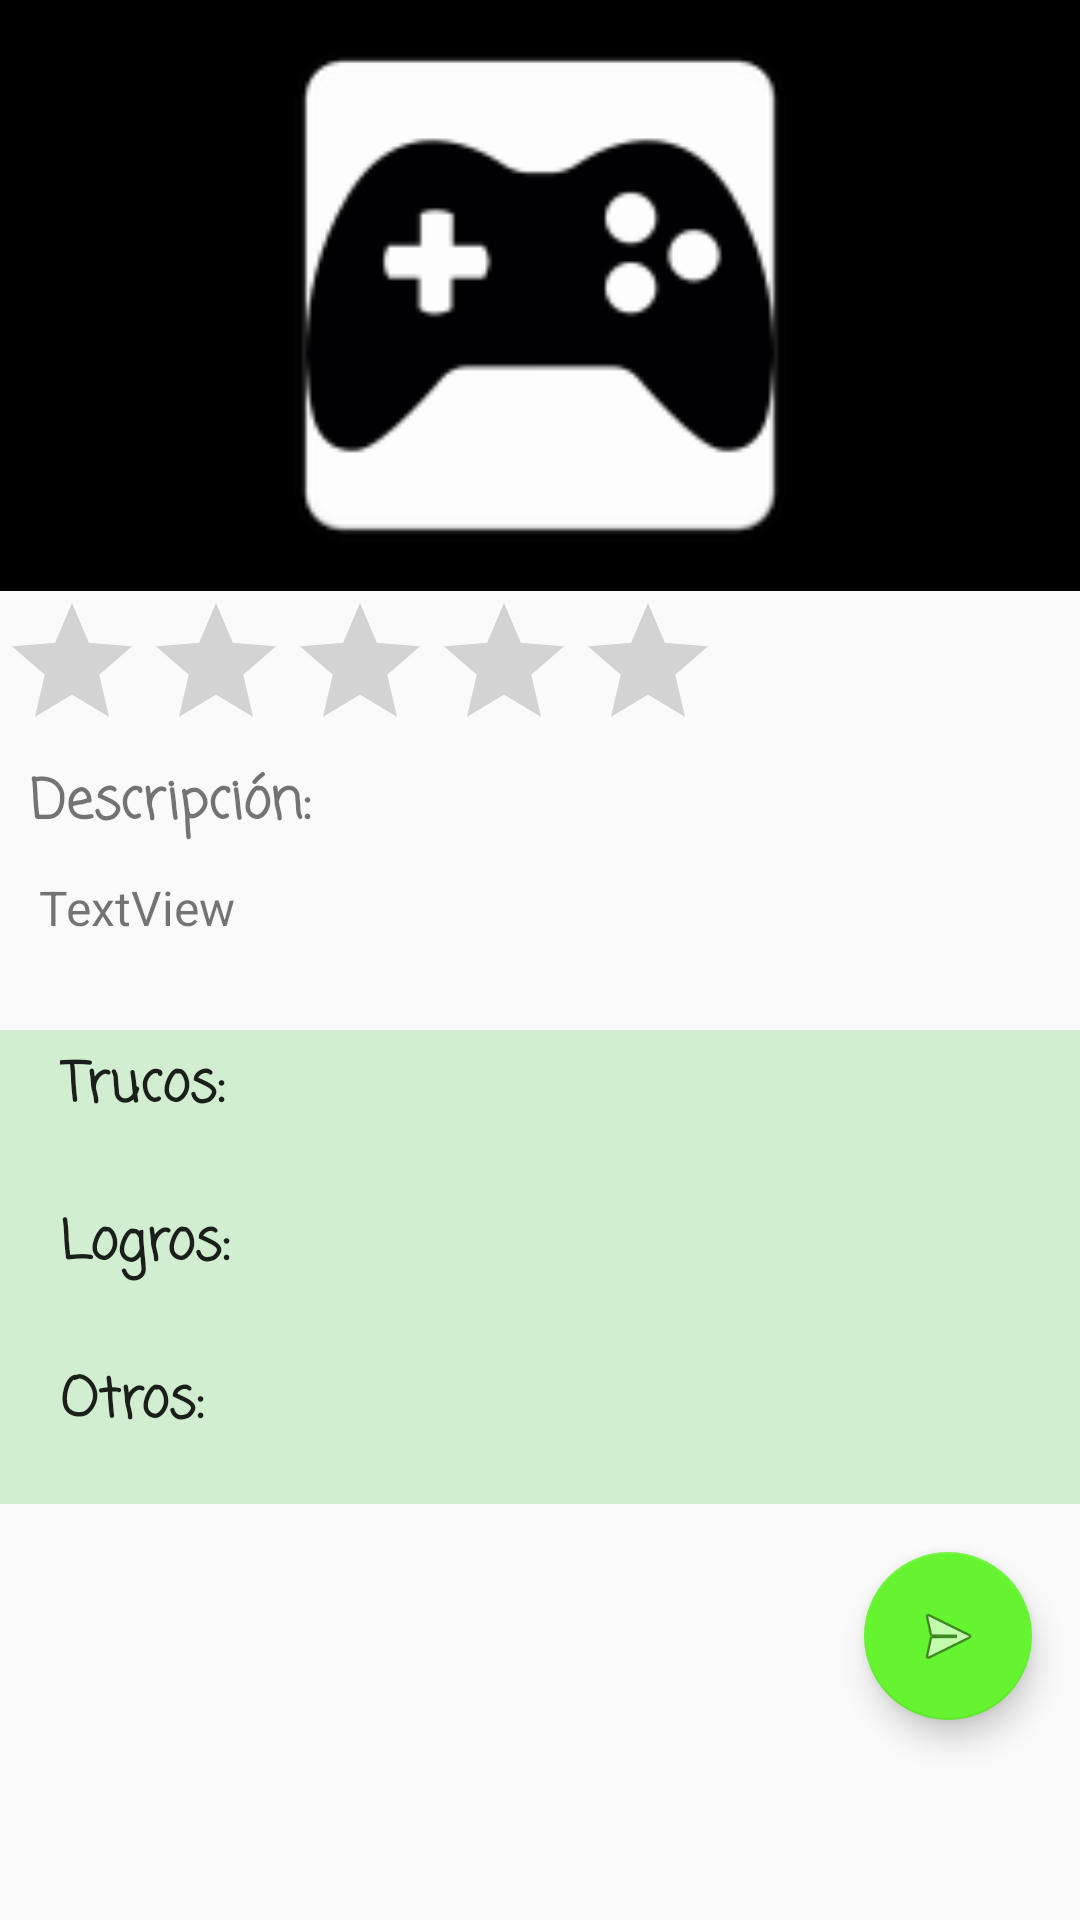

Write the Android layout XML for this screen, with the resource values it uses.
<!-- AndroidManifest.xml: application theme AppTheme -->
<!-- res/layout/detallejuego.xml -->
<?xml version="1.0" encoding="utf-8"?>
<LinearLayout xmlns:android="http://schemas.android.com/apk/res/android"
    xmlns:app="http://schemas.android.com/apk/res-auto"

    android:orientation="vertical" android:layout_width="match_parent"
    android:layout_height="match_parent">

    <ScrollView
        android:layout_width="match_parent"
        android:layout_height="match_parent">

        <LinearLayout
            android:layout_width="match_parent"
            android:layout_height="match_parent"
            android:orientation="vertical" >

            <ImageView
                android:layout_width="match_parent"
                android:layout_height="197dp"
                app:srcCompat="@mipmap/ic_launcher"
                android:id="@+id/imagenDetalle"
                android:background="@android:color/black" />

            <LinearLayout
                android:orientation="horizontal"
                android:layout_width="match_parent"
                android:layout_height="match_parent"
                android:weightSum="1">

                <RatingBar
                    android:id="@+id/estrellitas"
                    android:layout_width="wrap_content"
                    android:layout_height="wrap_content"
                    android:isIndicator="true"
                    android:numStars="5"
                    android:stepSize="1"
                    android:visibility="visible" />

            </LinearLayout>

            <Space
                android:layout_width="match_parent"
                android:layout_height="wrap_content" />

            <TextView
                android:id="@+id/descripcion"
                android:layout_width="match_parent"
                android:layout_height="wrap_content"
                android:layout_weight="1"
                android:fontFamily="casual"

                android:paddingLeft="10dp"
                android:text="Descripción:"
                android:textAlignment="viewStart"
                android:textAllCaps="false"
                android:textColor="@color/common_google_signin_btn_text_dark_focused"
                android:textSize="18sp"
                android:textStyle="normal|bold" />

            <TextView
                android:id="@+id/tvDescripcion"
                android:layout_width="match_parent"
                android:layout_height="wrap_content"
                android:paddingBottom="30dp"
                android:paddingLeft="13dp"
                android:paddingTop="10dp"
                android:text="TextView"
                android:textSize="16sp" />

            <Space
                android:layout_width="match_parent"
                android:layout_height="wrap_content" />

            <TextView
                android:id="@+id/trucos"
                android:layout_width="match_parent"
                android:layout_height="wrap_content"
                android:background="@color/sombraListView"
                android:fontFamily="casual"
                android:paddingBottom="10dp"
                android:paddingLeft="20dp"
                android:paddingTop="5dp"
                android:text="Trucos:"
                android:textAlignment="viewStart"
                android:textAllCaps="false"
                android:textAppearance="@style/TextAppearance.AppCompat.Body1"
                android:textSize="18sp"
                android:textStyle="normal|bold" />

            <android.support.v7.widget.RecyclerView
                android:id="@+id/revTrucos"
                android:layout_width="match_parent"
                android:layout_height="wrap_content"
                android:layout_weight="50"
                android:background="@color/sombraListView"
                android:padding="5dp"
                android:paddingBottom="5dp"
                android:paddingEnd="6dp"
                android:paddingLeft="4dp"
                android:paddingRight="4dp"
                android:scrollbars="horizontal|vertical" />

            <TextView
                android:id="@+id/logros"
                android:layout_width="match_parent"
                android:layout_height="wrap_content"
                android:background="@color/sombraListView"
                android:fontFamily="casual"
                android:paddingBottom="10dp"
                android:paddingLeft="20dp"
                android:paddingTop="5dp"
                android:text="Logros:"
                android:textAlignment="viewStart"
                android:textAllCaps="false"
                android:textAppearance="@style/TextAppearance.AppCompat.Body1"
                android:textSize="18sp"
                android:textStyle="normal|bold" />

            <android.support.v7.widget.RecyclerView
                android:id="@+id/revLogros"
                android:layout_width="match_parent"
                android:layout_height="wrap_content"
                android:layout_weight="50"
                android:background="@color/sombraListView"
                android:padding="5dp"
                android:paddingBottom="5dp"
                android:paddingEnd="6dp"
                android:paddingLeft="4dp"
                android:paddingRight="4dp"
                android:scrollbars="horizontal|vertical" />

            <TextView
                android:id="@+id/otros"
                android:layout_width="match_parent"
                android:layout_height="wrap_content"
                android:background="@color/sombraListView"
                android:fontFamily="casual"
                android:paddingBottom="10dp"
                android:paddingLeft="20dp"
                android:paddingTop="5dp"
                android:text="Otros:"
                android:textAlignment="viewStart"
                android:textAllCaps="false"
                android:textAppearance="@style/TextAppearance.AppCompat.Body1"
                android:textSize="18sp"
                android:textStyle="normal|bold" />

            <android.support.v7.widget.RecyclerView
                android:id="@+id/revOtros"
                android:layout_width="match_parent"
                android:layout_height="wrap_content"
                android:layout_weight="50"
                android:background="@color/sombraListView"
                android:padding="5dp"
                android:paddingBottom="5dp"
                android:paddingEnd="6dp"
                android:paddingLeft="4dp"
                android:paddingRight="4dp"
                android:scrollbars="horizontal|vertical" />

            <android.support.design.widget.FloatingActionButton
                android:id="@+id/btLanzar"
                android:layout_width="143dp"
                android:layout_height="wrap_content"
                android:layout_alignParentBottom="true"
                android:layout_alignParentRight="true"
                android:layout_gravity="right|end"
                android:layout_margin="16dp"
                android:clickable="true"
                android:padding="0dp"
                app:elevation="6dp"
                app:fabSize="normal"
                app:srcCompat="@android:drawable/ic_menu_send" />


        </LinearLayout>
    </ScrollView>
</LinearLayout>
<!-- resources referenced by this layout -->
<resources>
  <color name="sombraListView">#d1efd0</color>
  <!-- mipmap ic_launcher: png bitmap (mipmap-hdpi, 1888 bytes) -->
  <style name="AppTheme" parent="Theme.AppCompat.Light.DarkActionBar">
          
          <item name="colorPrimary">@color/colorPrimary</item>
          <item name="colorPrimaryDark">@color/colorPrimaryDark</item>
          <item name="colorAccent">@color/colorAccent</item>
      </style>
  <color name="colorPrimary">#813ab7</color>
  <color name="colorPrimaryDark">#6b2da8</color>
  <color name="colorAccent">#66f430</color>
</resources>
